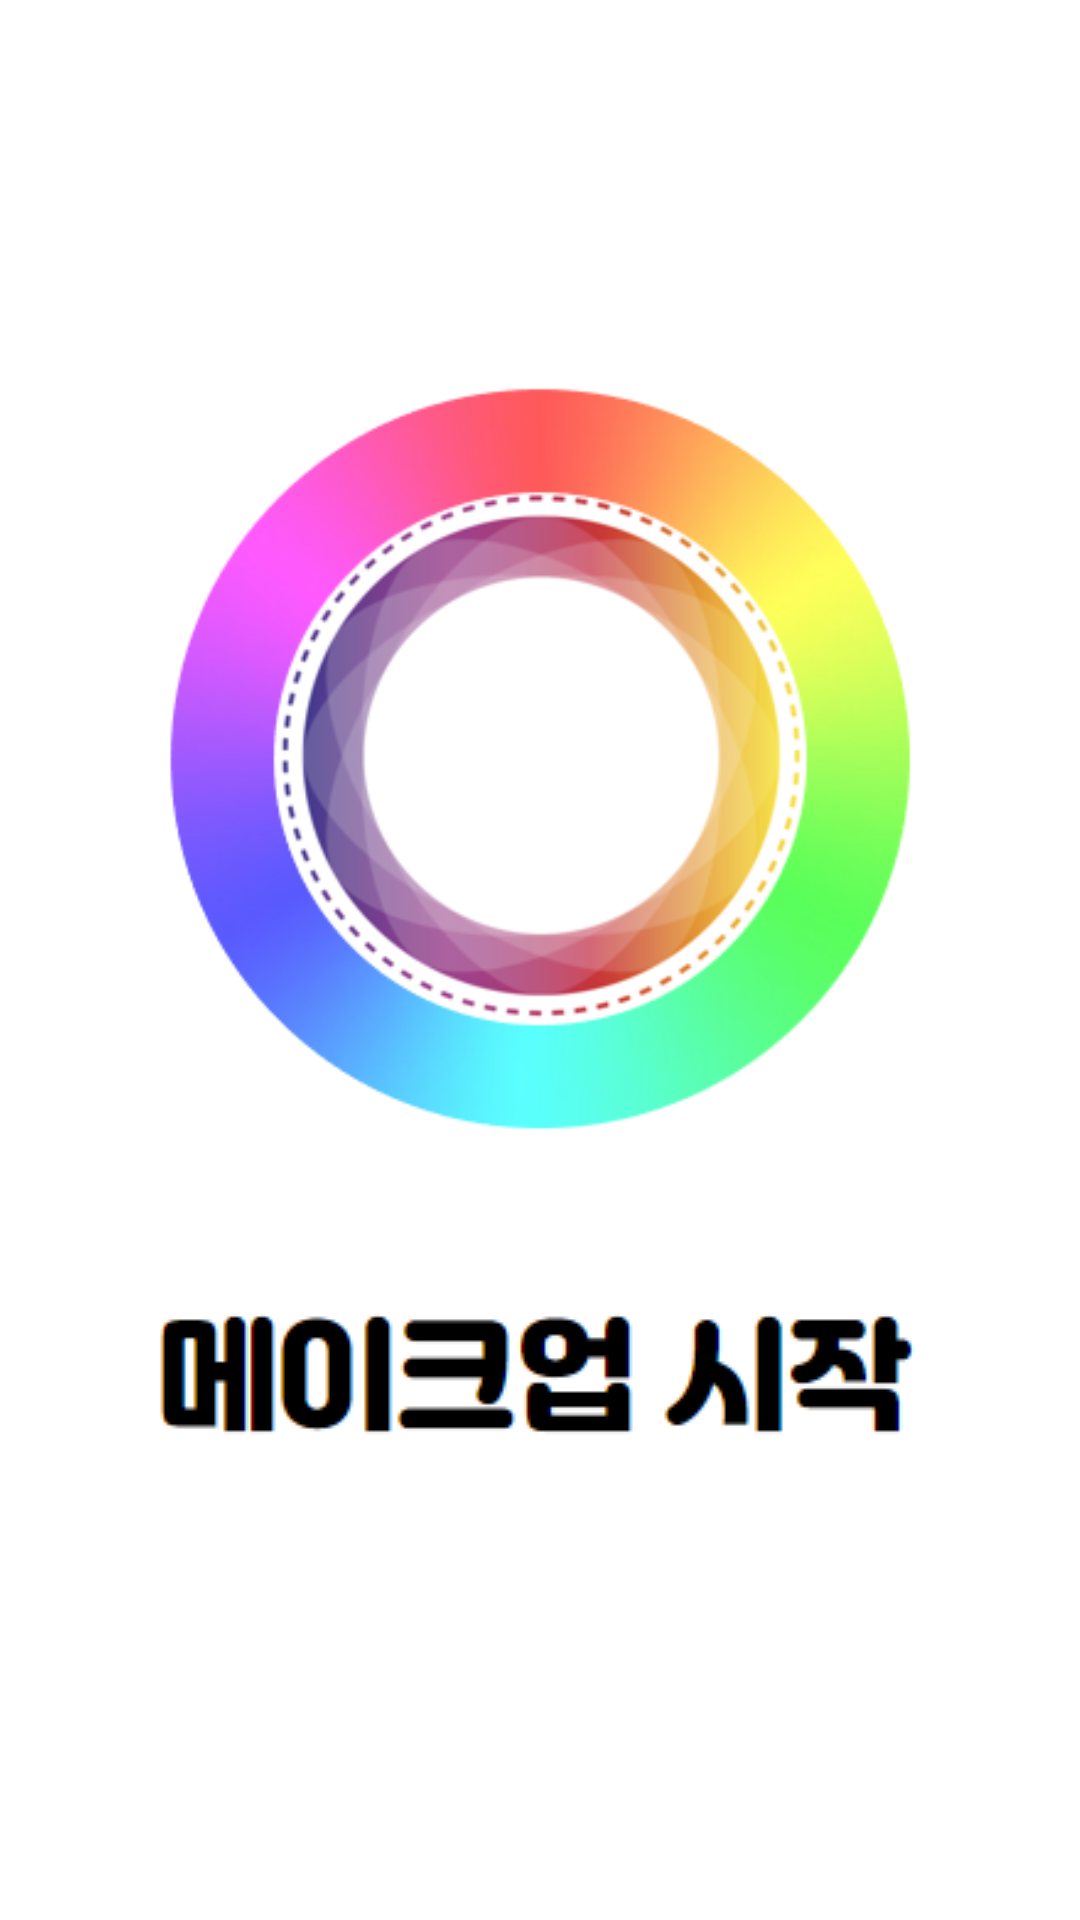

Produce the Android XML layout that renders to this screen, including the resource entries it uses.
<!-- AndroidManifest.xml: application theme Theme.KotlinAndroid -->
<!-- res/layout/activity_first.xml -->
<?xml version="1.0" encoding="utf-8"?>
<androidx.constraintlayout.widget.ConstraintLayout
    xmlns:android="http://schemas.android.com/apk/res/android"
    xmlns:app="http://schemas.android.com/apk/res-auto"
    xmlns:tools="http://schemas.android.com/tools"
    android:layout_width="match_parent"
    android:layout_height="match_parent">

    <ImageView
        android:layout_width="310dp"
        android:layout_height="293dp"
        android:src="@drawable/logobig"
        app:layout_constraintBottom_toBottomOf="parent"
        app:layout_constraintEnd_toEndOf="parent"
        app:layout_constraintHorizontal_bias="0.495"
        app:layout_constraintStart_toStartOf="parent"
        app:layout_constraintTop_toTopOf="parent"
        app:layout_constraintVertical_bias="0.31" />

    <ImageView
        android:id="@+id/btn_start"
        android:layout_width="wrap_content"
        android:layout_height="wrap_content"
        android:layout_marginBottom="156dp"
        android:src="@drawable/makeuplogo"
        app:layout_constraintBottom_toBottomOf="parent"
        app:layout_constraintEnd_toEndOf="parent"
        app:layout_constraintHorizontal_bias="0.496"
        app:layout_constraintStart_toStartOf="parent" />

</androidx.constraintlayout.widget.ConstraintLayout>
<!-- resources referenced by this layout -->
<resources>
  <!-- drawable logobig: png bitmap (drawable, 79024 bytes) -->
  <!-- drawable makeuplogo: png bitmap (drawable, 3129 bytes) -->
  <style name="Theme.KotlinAndroid" parent="Theme.MaterialComponents.DayNight.NoActionBar">
          
          <item name="colorPrimary">@color/purple_500</item>
          <item name="colorPrimaryVariant">@color/purple_700</item>
          <item name="colorOnPrimary">@color/white</item>
          
          <item name="colorSecondary">@color/teal_200</item>
          <item name="colorSecondaryVariant">@color/teal_700</item>
          <item name="colorOnSecondary">@color/black</item>
          
          <item name="android:statusBarColor" tools:targetApi="l">?attr/colorPrimaryVariant</item>
          
      </style>
  <!-- not gathered from this repository: default colours our renderer supplied (Android Studio template values) -->
  <color name="purple_500">#FF6200EE</color>
  <color name="purple_700">#FF3700B3</color>
  <color name="teal_200">#FF03DAC5</color>
  <color name="teal_700">#FF018786</color>
  <color name="black">#FF000000</color>
  <color name="white">#FFFFFFFF</color>
</resources>
